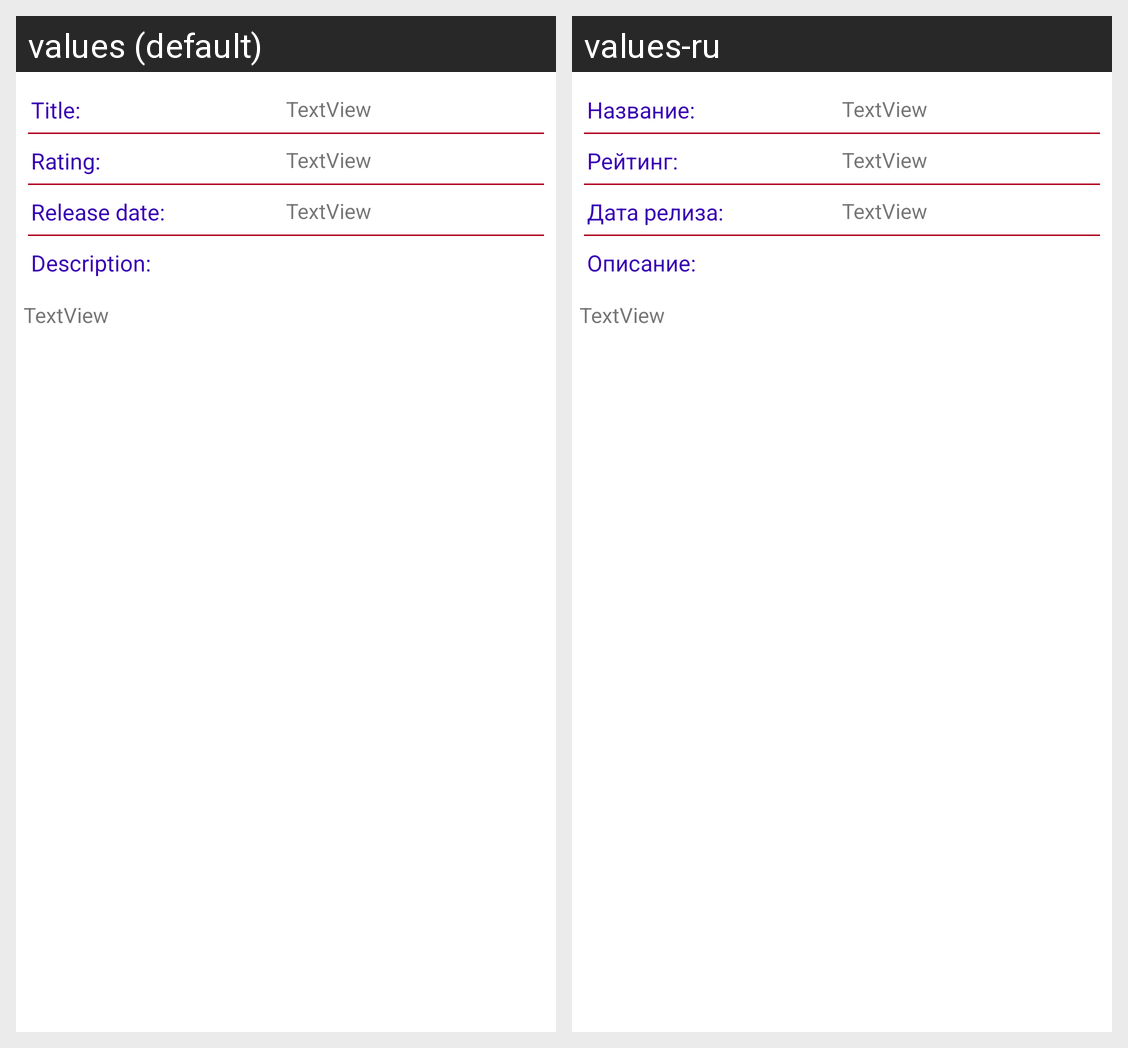

Locale-by-locale string values for the Android screen shown in this grid:
Android screen res/layout/movie_info.xml rendered under 2 locales, left to right: values (default), values-ru. Device: Nexus 5 (rendered at 1080×1920; each locale shown at half size, 540×960, under a caption strip naming it); theme Theme.MovieApp.
Strings drawn on this screen, with the default value and each locale's value (text and hints the layout hard-codes, and strings that could not be matched under every locale, appear in the picture but are not listed):

labelTitle
  values: Title:
  values-ru: Название:

labelRating
  values: Rating:
  values-ru: Рейтинг:

labelDateOfRelease
  values: Release date:
  values-ru: Дата релиза:

labelDesc
  values: Description:
  values-ru: Описание:
